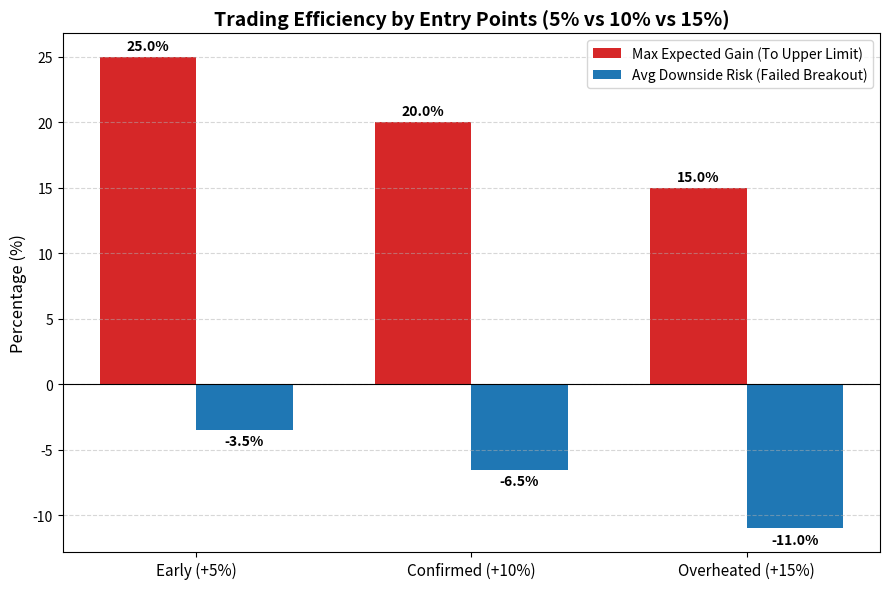

The matplotlib source for this figure:
import matplotlib.pyplot as plt
import numpy as np

# 한글 폰트 설정 (인터프리터 환경에 맞춰 기본 폰트 사용, 깨짐 방지용 영어 병기)
plt.rcParams['font.family'] = 'sans-serif'
plt.rcParams['axes.unicode_minus'] = False

# 데이터 설정
entry_points = ['Early (+5%)', 'Confirmed (+10%)', 'Overheated (+15%)']
max_gain = [25, 20, 15]
avg_risk = [-3.5, -6.5, -11.0]

x = np.arange(len(entry_points))
width = 0.35

fig, ax = plt.subplots(figsize=(9, 6))

# 막대 그래프 그리기
rects1 = ax.bar(x - width/2, max_gain, width, label='Max Expected Gain (To Upper Limit)', color='#d62728')
rects2 = ax.bar(x + width/2, avg_risk, width, label='Avg Downside Risk (Failed Breakout)', color='#1f77b4')

# 레이블 및 디자인 설정
ax.set_ylabel('Percentage (%)', fontsize=12)
ax.set_title('Trading Efficiency by Entry Points (5% vs 10% vs 15%)', fontsize=14, fontweight='bold')
ax.set_xticks(x)
ax.set_xticklabels(entry_points, fontsize=11)
ax.axhline(0, color='black', linewidth=0.8)
ax.legend(loc='upper right', fontsize=10)
ax.grid(axis='y', linestyle='--', alpha=0.5)

# 수치 표시
def autolabel(rects, is_positive=True):
    for rect in rects:
        height = rect.get_height()
        va = 'bottom' if is_positive else 'top'
        xytext = (0, 3) if is_positive else (0, -3)
        ax.annotate(f'{height:.1f}%',
                    xy=(rect.get_x() + rect.get_width() / 2, height),
                    xytext=xytext, textcoords="offset points",
                    ha='center', va=va, fontweight='bold')

autolabel(rects1, True)
autolabel(rects2, False)

plt.tight_layout()
plt.show()
